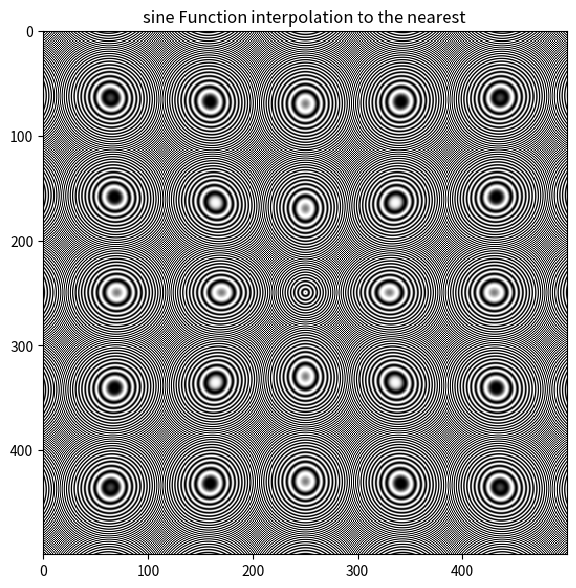

Write Python code to recreate this figure.
# -*- coding: utf-8 -*-
import numpy as np
import matplotlib.pyplot as plot

x = np.arange(500) / 500 - 0.5
y = np.arange(500) / 500 - 0.5

X, Y = np.meshgrid(x, y)
R = np.sqrt(X**2 + Y**2)
f0 = 100
k = 2500
a = np.sin(np.pi * 2 * (f0 * R + k * R**2 / 2))

fig, ax = plot.subplots(figsize=(6.8, 6.8))
ax.imshow(a, interpolation='nearest', cmap='gray')
ax.set_title("sine Function interpolation to the nearest")
plot.show()

